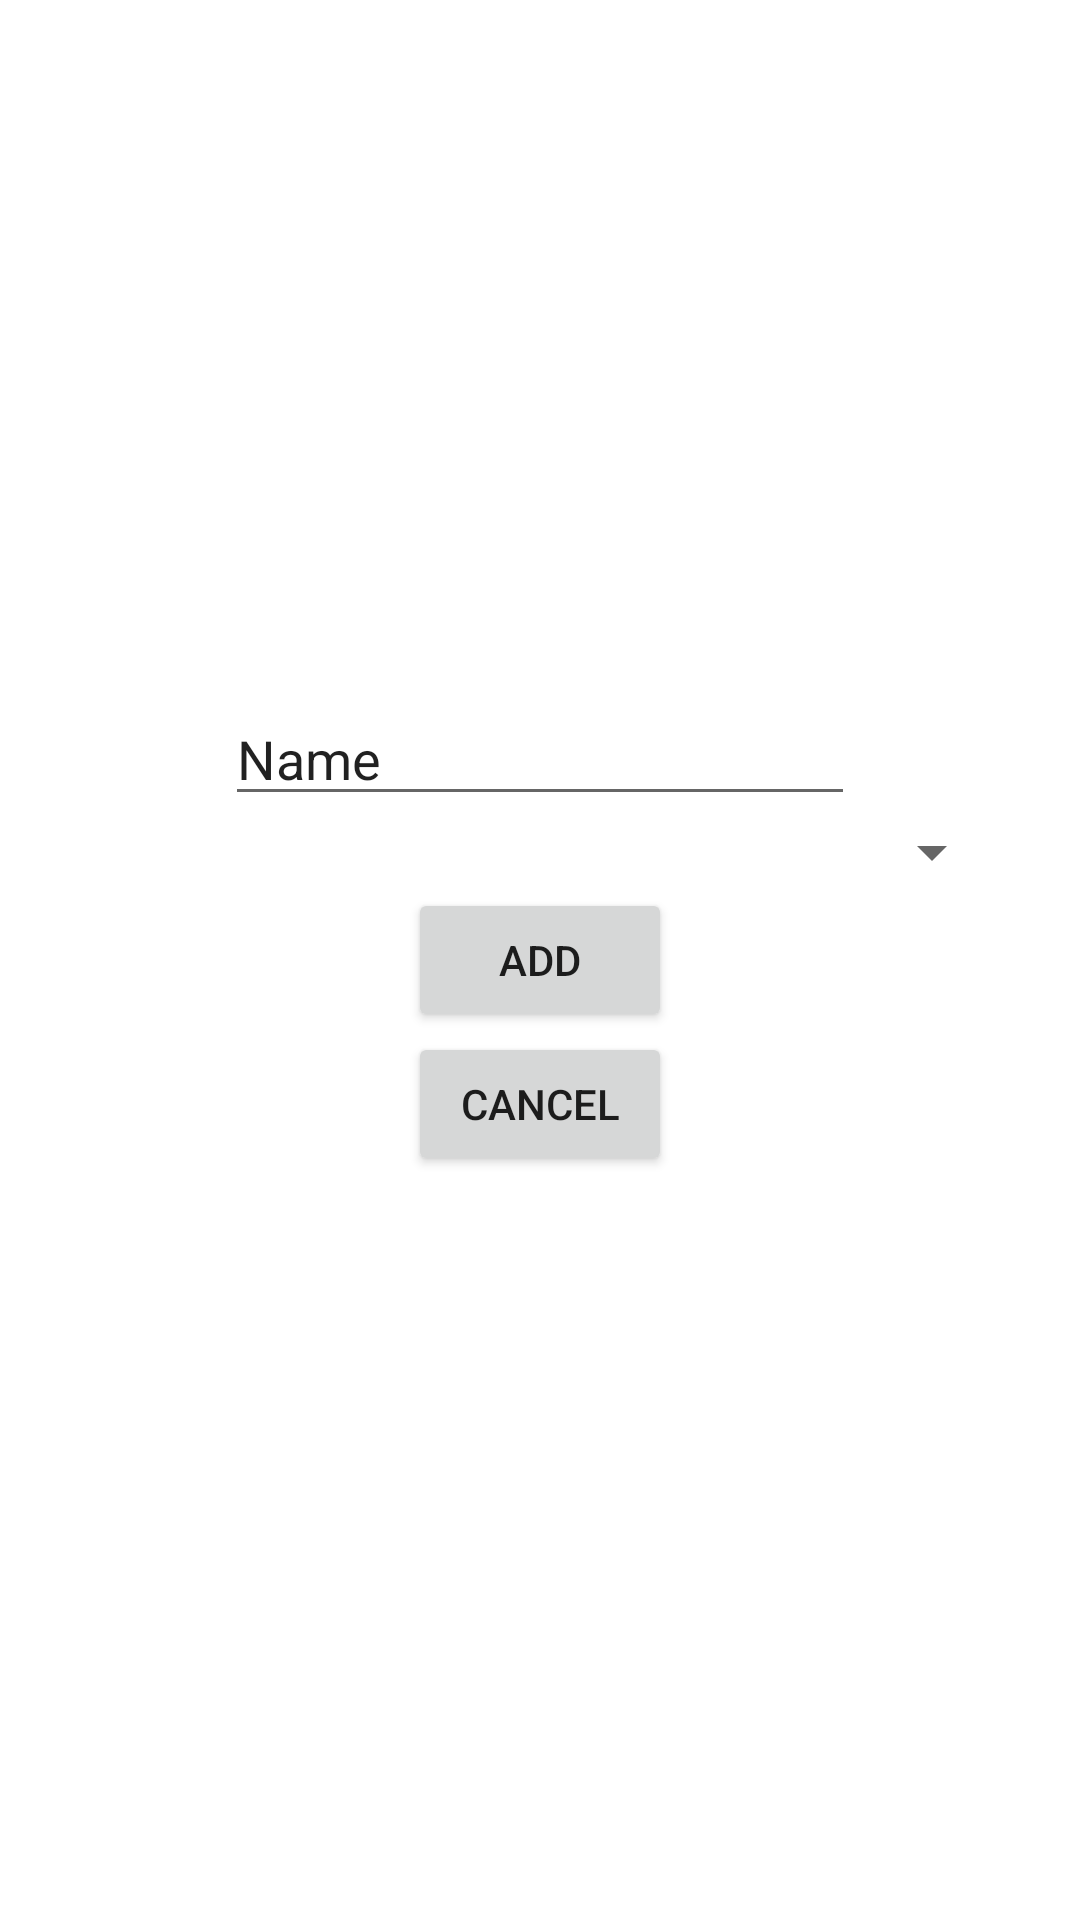

Produce the Android XML layout that renders to this screen, including the resource entries it uses.
<!-- AndroidManifest.xml: application theme Theme.Td_to_do -->
<!-- res/layout/activity_add_to_do.xml -->
<?xml version="1.0" encoding="utf-8"?>
<androidx.constraintlayout.widget.ConstraintLayout xmlns:android="http://schemas.android.com/apk/res/android"
    xmlns:app="http://schemas.android.com/apk/res-auto"
    xmlns:tools="http://schemas.android.com/tools"
    android:layout_width="match_parent"
    android:layout_height="match_parent"
    tools:context=".AddToDoActivity">
    <Button
        android:id="@+id/btnAdd"
        android:layout_width="wrap_content"
        android:layout_height="wrap_content"
        android:text="Add"
        app:layout_constraintBottom_toBottomOf="parent"
        app:layout_constraintLeft_toLeftOf="parent"
        app:layout_constraintRight_toRightOf="parent"
        app:layout_constraintTop_toTopOf="parent"
        />

    <Button
        android:id="@+id/btnCancel"
        android:layout_width="wrap_content"
        android:layout_height="wrap_content"
        android:text="Cancel"
        app:layout_constraintLeft_toLeftOf="parent"
        app:layout_constraintRight_toRightOf="parent"
        app:layout_constraintTop_toBottomOf="@id/btnAdd"
        />


    <Spinner
        android:id="@+id/spUrgency"
        android:layout_width="309dp"
        android:layout_height="wrap_content"
        app:layout_constraintLeft_toLeftOf="parent"
        app:layout_constraintRight_toRightOf="parent"
        app:layout_constraintBottom_toTopOf="@id/btnAdd"

        />

    <EditText
        android:id="@+id/editTextToDo"
        android:layout_width="wrap_content"
        android:layout_height="wrap_content"
        android:ems="10"
        android:inputType="textPersonName"
        android:text="Name"
        app:layout_constraintLeft_toLeftOf="parent"
        app:layout_constraintRight_toRightOf="parent"
        app:layout_constraintBottom_toTopOf="@id/spUrgency"
        />

</androidx.constraintlayout.widget.ConstraintLayout>
<!-- resources referenced by this layout -->
<resources>
  <style name="Theme.Td_to_do" parent="Theme.MaterialComponents.DayNight.DarkActionBar">
          
          <item name="colorPrimary">@color/purple_500</item>
          <item name="colorPrimaryVariant">@color/purple_700</item>
          <item name="colorOnPrimary">@color/white</item>
          
          <item name="colorSecondary">@color/teal_200</item>
          <item name="colorSecondaryVariant">@color/teal_700</item>
          <item name="colorOnSecondary">@color/black</item>
          
          <item name="android:statusBarColor" tools:targetApi="l">?attr/colorPrimaryVariant</item>
          
      </style>
  <!-- not gathered from this repository: default colours our renderer supplied (Android Studio template values) -->
  <color name="purple_500">#FF6200EE</color>
  <color name="purple_700">#FF3700B3</color>
  <color name="teal_200">#FF03DAC5</color>
  <color name="teal_700">#FF018786</color>
  <color name="black">#FF000000</color>
  <color name="white">#FFFFFFFF</color>
</resources>
